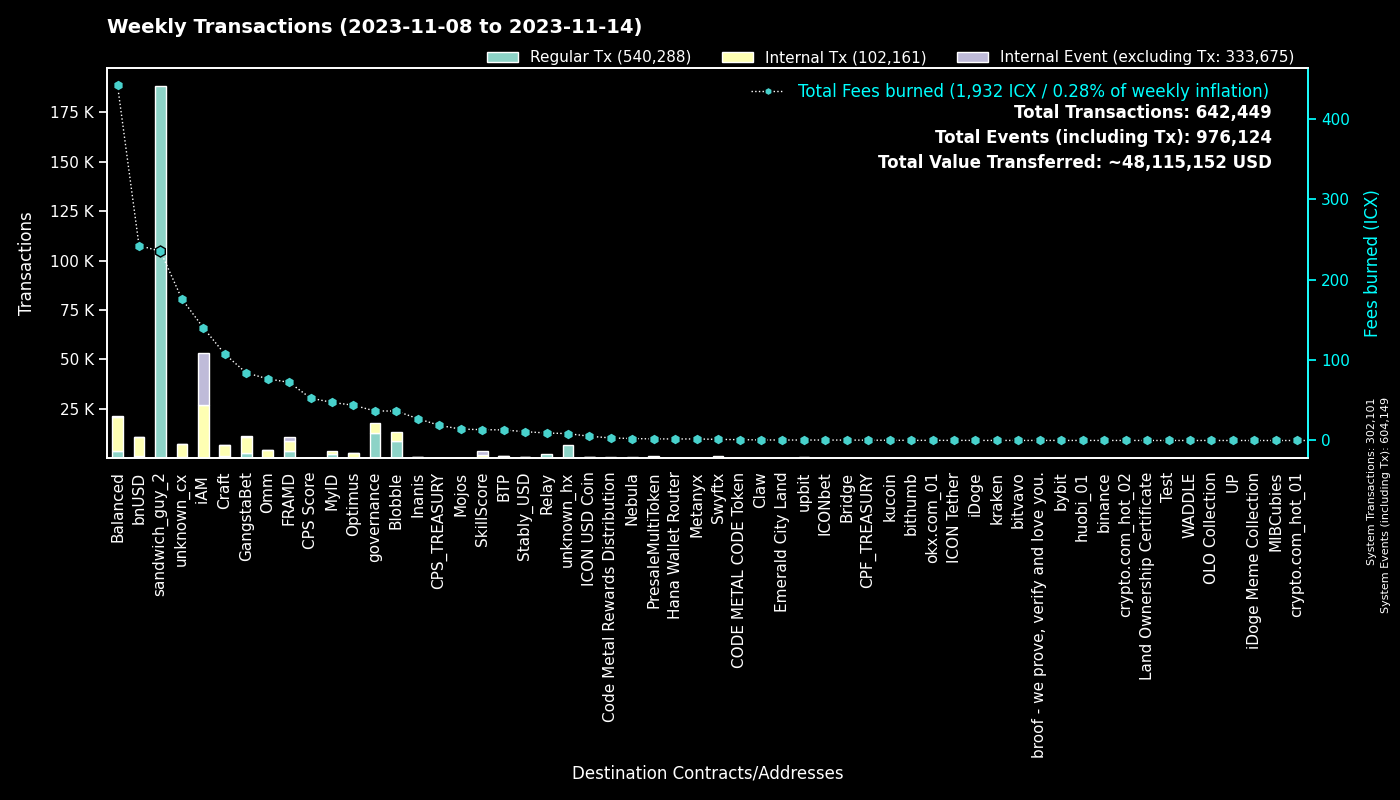

Values plotted in this chart, from the file beside it:
to, Fees burned, Regular Tx, to_def, Internal Tx, Internal Event (excluding Tx), group
0, 0.0, 302041, System, 60, 302048, System
hx515dff2d6210e74b0ad595aa02fe6d2ef042b0…, 235.3, 188206, sandwich_guy_2, 0, 0, sandwich_guy_2
cx00000000000000000000000000000000000000…, 36.71, 12758, governance, 4999, 0, governance
cxf14dea1cff7ceb29a46e6d04533a08f84441e4…, 20.54, 4673, Blobble Stake Token, 4824, 0, Blobble
cxf2ca3b655a782f39227934d37ff3b77f9b1ebc…, 16.06, 3940, unknown_cx, 0, 0, Blobble
cx2aa9b28a657e3121b75d3d4fe65e569398645d…, 60.13, 3431, FRAMD Token, 4134, 214, FRAMD
cxca5faa5a71d986a2e84dd7e6f5ff791d29901e…, 9.34, 2403, Relay_4, 0, 0, Relay
cxba62bb61baf8dd8b6a04633fe33806547785a0…, 42.27, 1417, MyID_3, 1117, 0, MyID
cxe5c2c460364acc5f8c1d5ca925930043d8d9c9…, 6.187, 1319, GangstaBet Crown, 1387, 0, GangstaBet
cx88fd7df7ddff82f7cc735c871dc519838cb235…, 242.3, 1203, bnUSD, 9304, 234, bnUSD
cx2609b924e33ef00b648a409245c7ea394c4678…, 199.2, 1158, balanced_sicx, 5866, 79, Balanced
hxb568381d35d3e7a6383200e8a0d30310af20b9…, 1.413, 1130, Swyftx, 0, 0, Swyftx
cx66d4d90f5f113eba575bf793570135f9b10cec…, 60.46, 790, balanced_loans, 2438, 235, Balanced
cx5a0af85407c69945eb318d4ac18e9e84218416…, 36.15, 780, GangWar Simulation, 2190, 514, GangstaBet
cx694e8c9f1a05c8c3719f30d46b97697960e428…, 5.045, 535, MyID_2, 535, 0, MyID
cxe65f3286902be43e00a5013cb1dc300ec8e51f…, 121.6, 415, unknown_cx, 5079, 25, unknown_cx
cx7ecb16e4c143b95e01d05933c17cb986cfe618…, 52.59, 409, CraftRewards, 2283, 30, Craft
cx9c4698411c6d9a780f605685153431dcda0460…, 3.479, 315, Auction, 1167, 4, Craft
cxa0af3165c08318e988cb30993b3048335b94af…, 16.3, 296, balanced_dex, 975, 0, Balanced
cx14002628a4599380f391f708843044bc93dce2…, 137.9, 283, iAM Div, 26439, 26456, iAM
cxd17316e24ee40f2ef8ed6f3a497311db1b3520…, 4.664, 283, GangstaVerse LootBox, 1351, 0, GangstaBet
cx21e94c08c03daee80c25d8ee3ea22a20786ec2…, 65.75, 279, Balanced Router, 3193, 60, Balanced
hx49b1556654e51f52d59a8222b4737ee7dccc6d…, 0.345, 276, upbit_cold_02, 0, 0, upbit
cx6f32b53c5e461fece3aa4b3af39ebf2967c86b…, 1.964, 263, PresaleMultiToken, 563, 144, PresaleMultiToken
cx2e6d0fc0eca04965d06038c8406093337f085f…, 51.09, 260, Craft, 1975, 31, Craft
cx5f981afd82275a76bcdbf4ad419c6286b565d0…, 27.28, 245, unknown_cx, 1252, 6, unknown_cx
cxf61cd5a45dc9f91c15aa65831a30a90d59a096…, 42.59, 245, balanced_baln, 1311, 111, Balanced
cx2dc662031f3d62bcdba4f63e9bf827767c8475…, 13.49, 225, SkillScore, 1627, 1680, SkillScore
cx10d59e8103ab44635190bd4139dbfd682fa2d0…, 9.732, 209, balanced_rewards, 644, 0, Balanced
hxbb984f278abd66ae2155edbd91f8c87ce98411…, 0.2562, 205, kucoin, 0, 0, kucoin
cx203d9cd2a669be67177e997b8948ce2c35caff…, 38.43, 194, balanced_dividends, 2397, 63, Balanced
cx28b2ec885b50c8a93da752f2d0467a67127a70…, 18.08, 193, CROWN, 1664, 81, GangstaBet
cx1a29259a59f463a67bb2ef84398b30ca56b583…, 32.91, 149, omm_token, 1213, 56, Omm
cxcb455f26a2c01c686fa7f30e1e3661642dd53c…, 34.25, 148, omm_lending, 2354, 0, Omm
hx85532472e789802a943bd34a8aeb86668bc232…, 0.1725, 138, okx.com_01, 0, 0, okx.com_01
cxaa99a164586883eed0322d62a31946dfa9491f…, 21.63, 130, optimus_rewards, 395, 14, Optimus
cx30f18d26f45d990112a4cd4825c0b79af73aac…, 12.14, 123, Yetis, 1286, 1376, FRAMD
hx0a2bdf094c19e069308c637572869e9e7659c0…, 0.1512, 121, unknown_hx, 0, 0, unknown_hx
cx85954d0dae92b63bf5cba03a59ca4ffe687bad…, 0.7958, 116, NebulaMultiToken, 150, 0, Nebula
cx6139a27c15f1653471ffba0b4b88dc15de7e32…, 18.62, 112, gangstabet_token, 1095, 15, GangstaBet
cx28497aef34ec44ad2be9249daddfbe34b54f30…, 1.7, 109, Balanced Bribe, 109, 0, Balanced
cxe971c0a92c58db502e4a224efc6ba311eb1c17…, 24.99, 107, Inanis Treasury, 278, 25, Inanis
cx57d7acf8b5114b787ecdd99ca460c2272e4d91…, 1.416, 105, NebulaPlanetToken, 138, 0, Nebula
cx7b1843b7ef5368a080ccf59c0a9d1bdec474f9…, 7.304, 97, optimus_dividends, 985, 0, Optimus
hx68646780e14ee9097085f7280ab137c3633b4b…, 0.1038, 83, kraken_hot, 0, 0, kraken
hx05a1d1c125186389be9fd5d31d6ad6c5ef4188…, 0.1, 80, unknown_hx, 0, 0, unknown_hx
hx08325e98230833a51f30612c77548a6acdfc7d…, 0.09625, 77, unknown_hx, 0, 0, unknown_hx
hx6d14b2b77a9e73c5d5804d43c7e3c3416648ae…, 0.095, 76, bithumb_03, 0, 0, bithumb
hxa390d24fdcba68515b492ffc553192802706a1…, 0.09125, 73, bitvavo_hot, 0, 0, bitvavo
cx288d13e1b63563459a2ac6179f237711f6851c…, 6.195, 72, btp-0x38.bsc-ETH, 478, 2, BTP
cxbb2871f468a3008f80b08fdde5b8b951583acf…, 10.93, 70, Stably_USD, 682, 11, Stably_USD
hx0cdf40498ef03e6a48329836c604aa4cea48c4…, 0.0875, 70, bithumb_02, 0, 0, bithumb
hx025bd49bf305be7322a3c0906a4e1334f33a85…, 0.08625, 69, unknown_hx, 0, 0, unknown_hx
cx334db6519871cb2bfd154cec0905ced4ea142d…, 0.222, 65, unknown_cx, 0, 0, unknown_cx
cx43e2eec79eb76293c298f2b17aec06097be606…, 3.11, 65, balanced_staking, 154, 0, Balanced
hx6b91c8dea3114de74ecfa85908b875778c2b59…, 0.0775, 62, bybit, 0, 0, bybit
hx082c17b19ba0000041e730ab35441c78ec48a7…, 0.075, 60, unknown_hx, 0, 0, unknown_hx
hx0e7ce4398a56e5bc7ad49e787556786f00c8ed…, 0.075, 60, unknown_hx, 0, 0, unknown_hx
hx0251c095d369d2f6c5ca28b7074d217779e083…, 0.075, 60, unknown_hx, 0, 0, unknown_hx
hxd9fb974459fe46eb9d5a7c438f17ae6e75c0f2…, 0.07, 56, huobi_01, 0, 0, huobi_01
... 1,914 more rows
